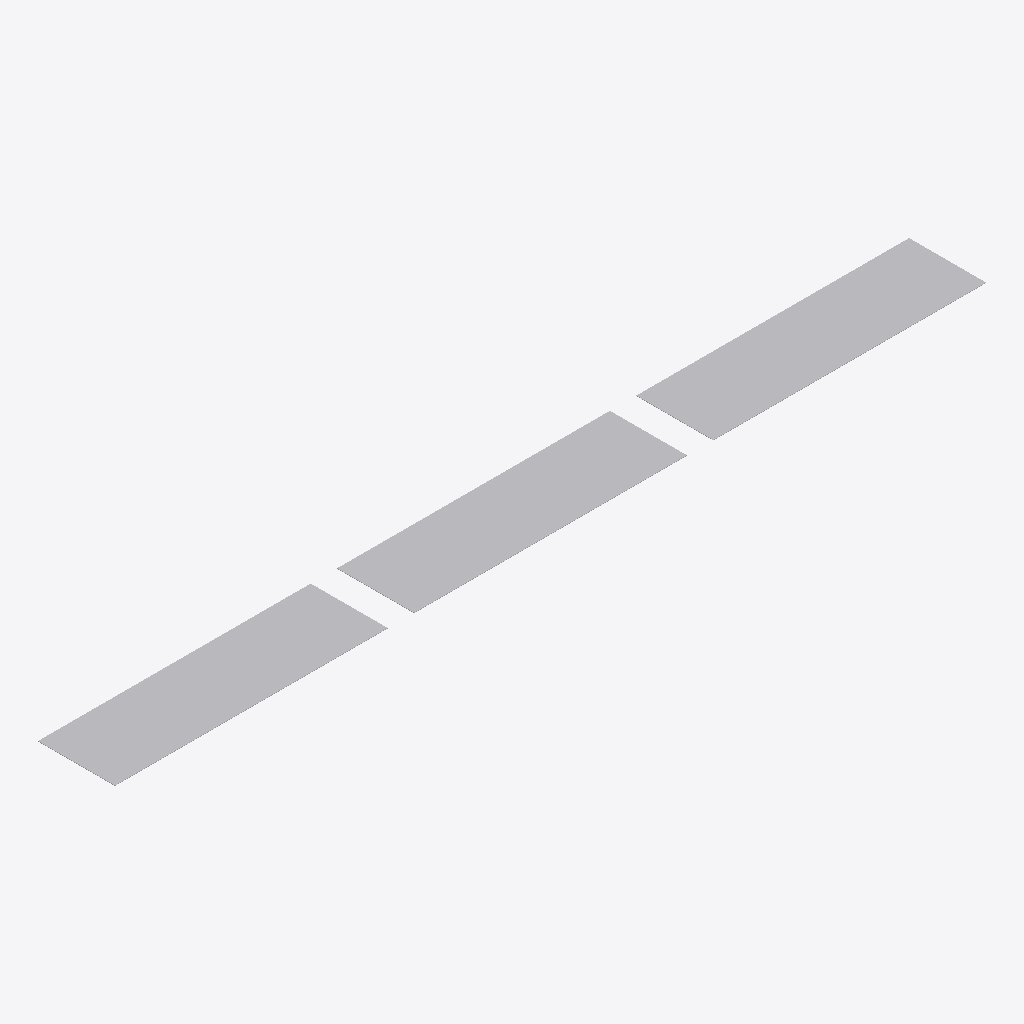
Isometric view of an IFC building model (IFC-SPF (STEP), schema IFC4X3, length unit metre), seen from the south-west, elements coloured by IFC class: 1 other element (light grey).
Extent 15.8 m × 1.4 m × 0.0 m (x, y, z). Elements (1): 1 IfcBuildingElementProxy.

HEADER;
FILE_DESCRIPTION(('ViewDefinition [CoordinationView]'),'2;1');
FILE_NAME('LM3-FIN-P010.ifc','2026-08-30T00:00:00+00:00',('OpenSourceRail'),('OpenSourceRail'),'IfcOpenShell 0.8.5','OpenSourceRail deterministic LM3 product-library','design-reference / not for construction');
FILE_SCHEMA(('IFC4X3'));
ENDSEC;
DATA;
#1=IFCPROJECT('14oRSmEJfMtPtlELkKFZUl',$,'LM3-FIN-P010 — pre-cut exterior livery graphic film, edge-seal, datum-mark, and repair-patch kit','Design-reference geometry and assembly hierarchy only; supplier freeze, released drawings/tolerances, calculations, qualified processes and first-article tests remain mandatory.',$,$,$,(#12),#7);
#2=IFCSITE('1YESboldrVrBic6gXWMn3W',$,'LM3 product library',$,$,#18,$,$,.ELEMENT.,$,$,$,$,$);
#3=IFCBUILDING('0MXZxXVdzVQv5WMBN5Jm9S',$,'LM3 assembly inspection fixture',$,$,#21,$,$,.ELEMENT.,$,$,$);
#28=IFCBUILDINGELEMENTPROXY('3foZvPjeTHOvAQvzn6j5QB',$,'pre-cut exterior livery graphic film, edge-seal, datum-mark, and repair-patch kit','Rail-application graphic film replaces masked colour-band painting on smooth cured GFRP and cowl surfaces; it never replaces steel primer/topcoat, laminate gelcoat, fire protection, labels, or sealant',$,#70,#66,'LM3-FIN-P010',$);
ENDSEC;
